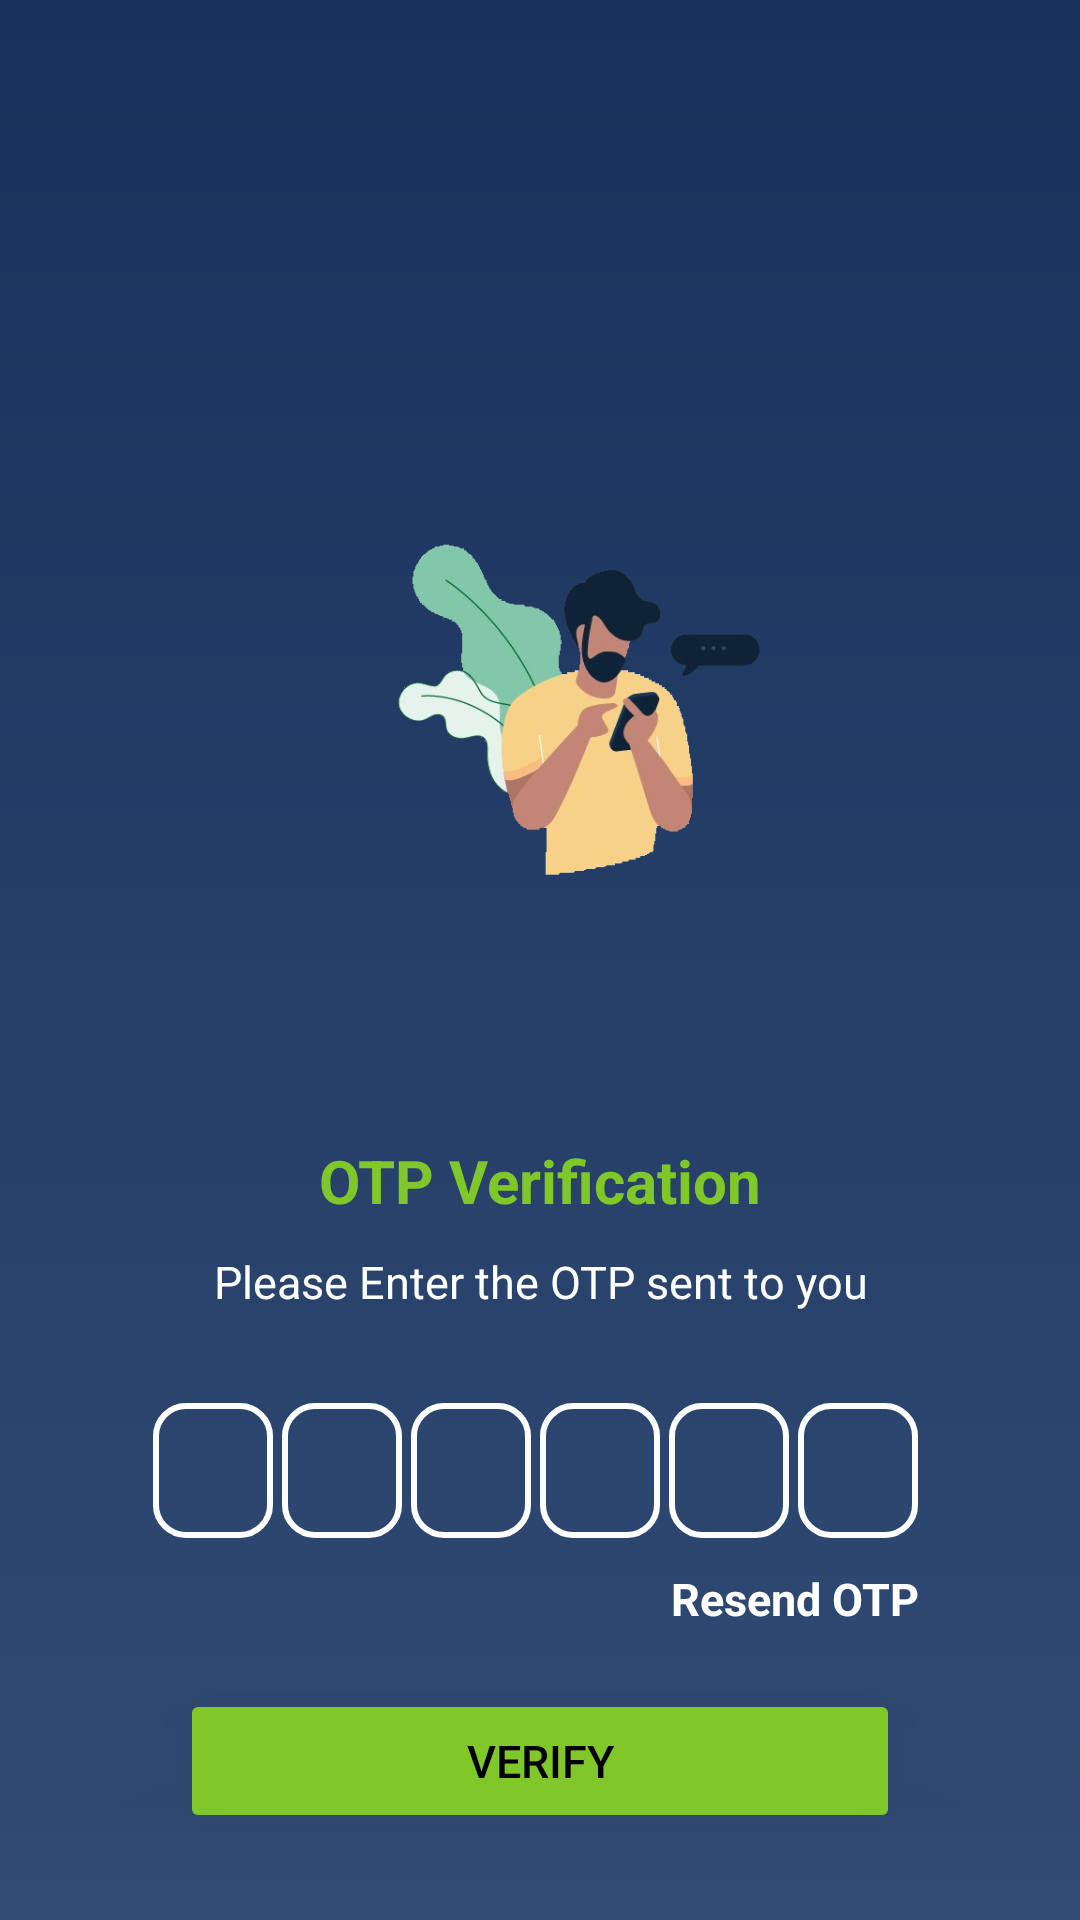

Layout XML and referenced resources for this Android screen:
<!-- AndroidManifest.xml: application theme Theme.ESocietyManagement -->
<!-- res/layout/activity_put_otp.xml -->
<?xml version="1.0" encoding="utf-8"?>
<ScrollView
    xmlns:android="http://schemas.android.com/apk/res/android"
    xmlns:app="http://schemas.android.com/apk/res-auto"
    xmlns:tools="http://schemas.android.com/tools"
    android:layout_width="match_parent"
    android:layout_height="match_parent"
    tools:context=".putOtp"
    android:background="@drawable/gradient">

    <LinearLayout
        android:layout_width="match_parent"
        android:layout_height="match_parent"
        android:gravity="center_horizontal"
        android:orientation="vertical">

        <ImageView
            android:layout_width="250dp"
            android:layout_marginTop="90dp"
            android:layout_height="260dp"
            android:src="@drawable/otp01"/>

        <TextView
            android:layout_width="wrap_content"
            android:layout_height="wrap_content"
            android:text="OTP Verification"
            android:textSize="20sp"
            android:textColor="#80C829"
            android:layout_marginTop="30dp"
            android:textStyle="bold"/>

        <TextView
            android:layout_width="match_parent"
            android:layout_height="wrap_content"
            android:text="Please Enter the OTP sent to you"
            android:gravity="center"
            android:textSize="15sp"
            android:textColor="@color/white"
            android:layout_marginTop="10dp"
            android:layout_marginStart="50dp"
            android:layout_marginEnd="50dp"
            />
        <TextView
            android:id="@+id/shareMobileno"
            android:layout_width="match_parent"
            android:layout_height="wrap_content"
            android:textColor="@color/white"
            android:gravity="center"
            android:textSize="15sp"
            android:layout_marginTop="10dp"
            android:layout_marginStart="50dp"
            android:layout_marginEnd="50dp"
            />

        <LinearLayout
            android:layout_width="match_parent"
             android:layout_height="wrap_content"
            android:gravity="center">
            <EditText
                android:layout_marginEnd="3dp"
                android:layout_width="40dp"
                android:layout_height="45dp"
                android:background="@drawable/box"
                android:gravity="center"
                android:inputType="number"
                android:id="@+id/otpbox1"
                android:importantForAutofill="no"
                android:imeOptions="actionNext"
                android:maxLength="1"
                android:textSize="25sp"
                android:textStyle="bold"
                android:textColor="@color/white" />
            <EditText
                android:layout_width="40dp"
                android:layout_height="45dp"
                android:background="@drawable/box"
                android:gravity="center"
                android:inputType="number"
                android:id="@+id/otpbox2"
                android:importantForAutofill="no"
                android:imeOptions="actionNext"
                android:maxLength="1"
                android:textSize="25sp"
                android:textStyle="bold"
                android:textColor="@color/white"
                android:layout_marginEnd="3dp"/>
            <EditText
                android:layout_marginEnd="3dp"
                android:layout_width="40dp"
                android:layout_height="45dp"
                android:background="@drawable/box"
                android:gravity="center"
                android:inputType="number"
                android:id="@+id/otpbox3"
                android:importantForAutofill="no"
                android:imeOptions="actionNext"
                android:maxLength="1"
                android:textSize="25sp"
                android:textStyle="bold"
                android:textColor="@color/white" />
            <EditText
                android:layout_marginEnd="3dp"
                android:layout_width="40dp"
                android:layout_height="45dp"
                android:background="@drawable/box"
                android:gravity="center"
                android:inputType="number"
                android:id="@+id/otpbox4"
                android:importantForAutofill="no"
                android:imeOptions="actionNext"
                android:maxLength="1"
                android:textSize="25sp"
                android:textStyle="bold"
                android:textColor="@color/white" />
            <EditText
                android:layout_marginEnd="3dp"
                android:layout_width="40dp"
                android:layout_height="45dp"
                android:background="@drawable/box"
                android:gravity="center"
                android:inputType="number"
                android:id="@+id/otpbox5"
                android:importantForAutofill="no"
                android:imeOptions="actionNext"
                android:maxLength="1"
                android:textSize="25sp"
                android:textStyle="bold"
                android:textColor="@color/white" />
            <EditText
                android:layout_marginEnd="3dp"
                android:layout_width="40dp"
                android:layout_height="45dp"
                android:background="@drawable/box"
                android:gravity="center"
                android:inputType="number"
                android:id="@+id/otpbox6"
                android:importantForAutofill="no"
                android:imeOptions="actionNext"
                android:maxLength="1"
                android:textSize="25sp"
                android:textStyle="bold"
                android:textColor="@color/white" />

        </LinearLayout>
        <TextView
            android:id="@+id/resendotp"
            android:layout_width="wrap_content"
            android:textColor="@color/white"
            android:layout_marginTop="10dp"
            android:layout_marginStart="85dp"
            android:textStyle="bold"
            android:layout_height="wrap_content"
            android:clickable="true"
            android:text="Resend OTP"
            android:textSize="15sp"/>

        <FrameLayout
            android:layout_width="match_parent"
            android:layout_height="wrap_content">
        <Button
            android:id="@+id/btnverOtp"
            android:layout_width="match_parent"
            android:layout_height="wrap_content"
            android:text="Verify"
            android:elevation="50dp"
            android:backgroundTint="#80C729"
            android:textColor="@color/black"
            android:layout_marginEnd="60dp"
            android:translationZ="50dp"
            android:layout_marginStart="60dp"
            android:textSize="15sp"
            android:layout_marginTop="20dp"/>
            <ProgressBar
                android:id="@+id/progressbarverify"
                android:layout_width="35dp"
                android:layout_height="35dp"
                android:layout_gravity="center"
                android:visibility="gone"/>

        </FrameLayout>
    </LinearLayout>


</ScrollView>
<!-- resources referenced by this layout -->
<resources>
  <!-- drawable box (drawable) -->
  <?xml version="1.0" encoding="utf-8"?>
  <shape xmlns:android="http://schemas.android.com/apk/res/android"
      android:shape="rectangle">
  
      <stroke android:width="2dp"
          android:color="@color/white"/>
  
      <corners
          android:radius="10dp"/>
  
  </shape>
  <!-- drawable gradient (drawable) -->
  <?xml version="1.0" encoding="utf-8"?>
  <shape xmlns:android="http://schemas.android.com/apk/res/android">
  
      <gradient
          android:startColor="#18325D"
          android:angle="270"
          android:endColor="#324B74">
      </gradient>
  
  </shape>
  <!-- drawable otp01: png bitmap (drawable, 84500 bytes) -->
  <style name="Theme.ESocietyManagement" parent="Theme.MaterialComponents.DayNight.NoActionBar">
          
          <item name="colorPrimary">@color/purple_500</item>
          <item name="colorPrimaryVariant">@color/purple_700</item>
          <item name="colorOnPrimary">@color/white</item>
          
          <item name="colorSecondary">@color/teal_200</item>
          <item name="colorSecondaryVariant">@color/teal_700</item>
          <item name="colorOnSecondary">@color/black</item>
          
          <item name="android:statusBarColor">#04288A</item>
          
      </style>
  <!-- not gathered from this repository: default colours our renderer supplied (Android Studio template values) -->
  <color name="purple_500">#FF6200EE</color>
  <color name="purple_700">#FF3700B3</color>
  <color name="teal_200">#FF03DAC5</color>
  <color name="teal_700">#FF018786</color>
  <color name="black">#FF000000</color>
  <color name="white">#FFFFFFFF</color>
</resources>
